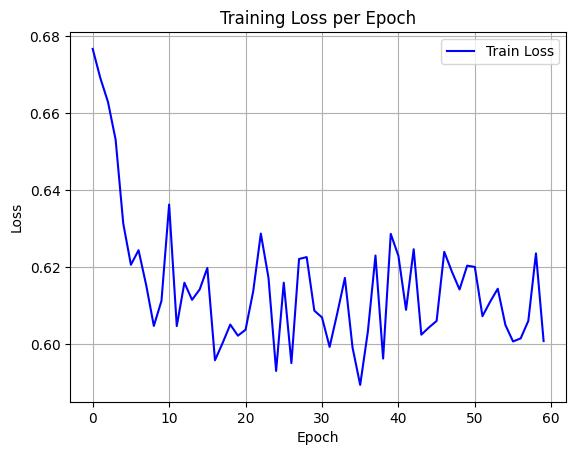

Source data for this figure (header and first rows):
epoch, train_loss
0, 0.6766
1, 0.6691
2, 0.6629
3, 0.6531
4, 0.6313
5, 0.6207
6, 0.6244
7, 0.6154
8, 0.6048
9, 0.6113
10, 0.6363
11, 0.6048
12, 0.616
13, 0.6116
14, 0.6143
15, 0.6198
16, 0.5959
17, 0.6004
18, 0.6052
19, 0.6023
20, 0.6038
21, 0.6138
22, 0.6288
23, 0.6173
24, 0.5931
25, 0.616
26, 0.5952
27, 0.6222
28, 0.6227
29, 0.6088
30, 0.607
31, 0.5994
32, 0.6081
33, 0.6173
34, 0.5992
35, 0.5895
36, 0.6033
37, 0.6231
38, 0.5963
39, 0.6287
40, 0.623
41, 0.609
42, 0.6247
43, 0.6025
44, 0.6044
45, 0.6061
46, 0.624
47, 0.6189
48, 0.6143
49, 0.6204
50, 0.6201
51, 0.6073
52, 0.6111
53, 0.6145
54, 0.6051
55, 0.6008
56, 0.6016
57, 0.6061
58, 0.6236
59, 0.6009
